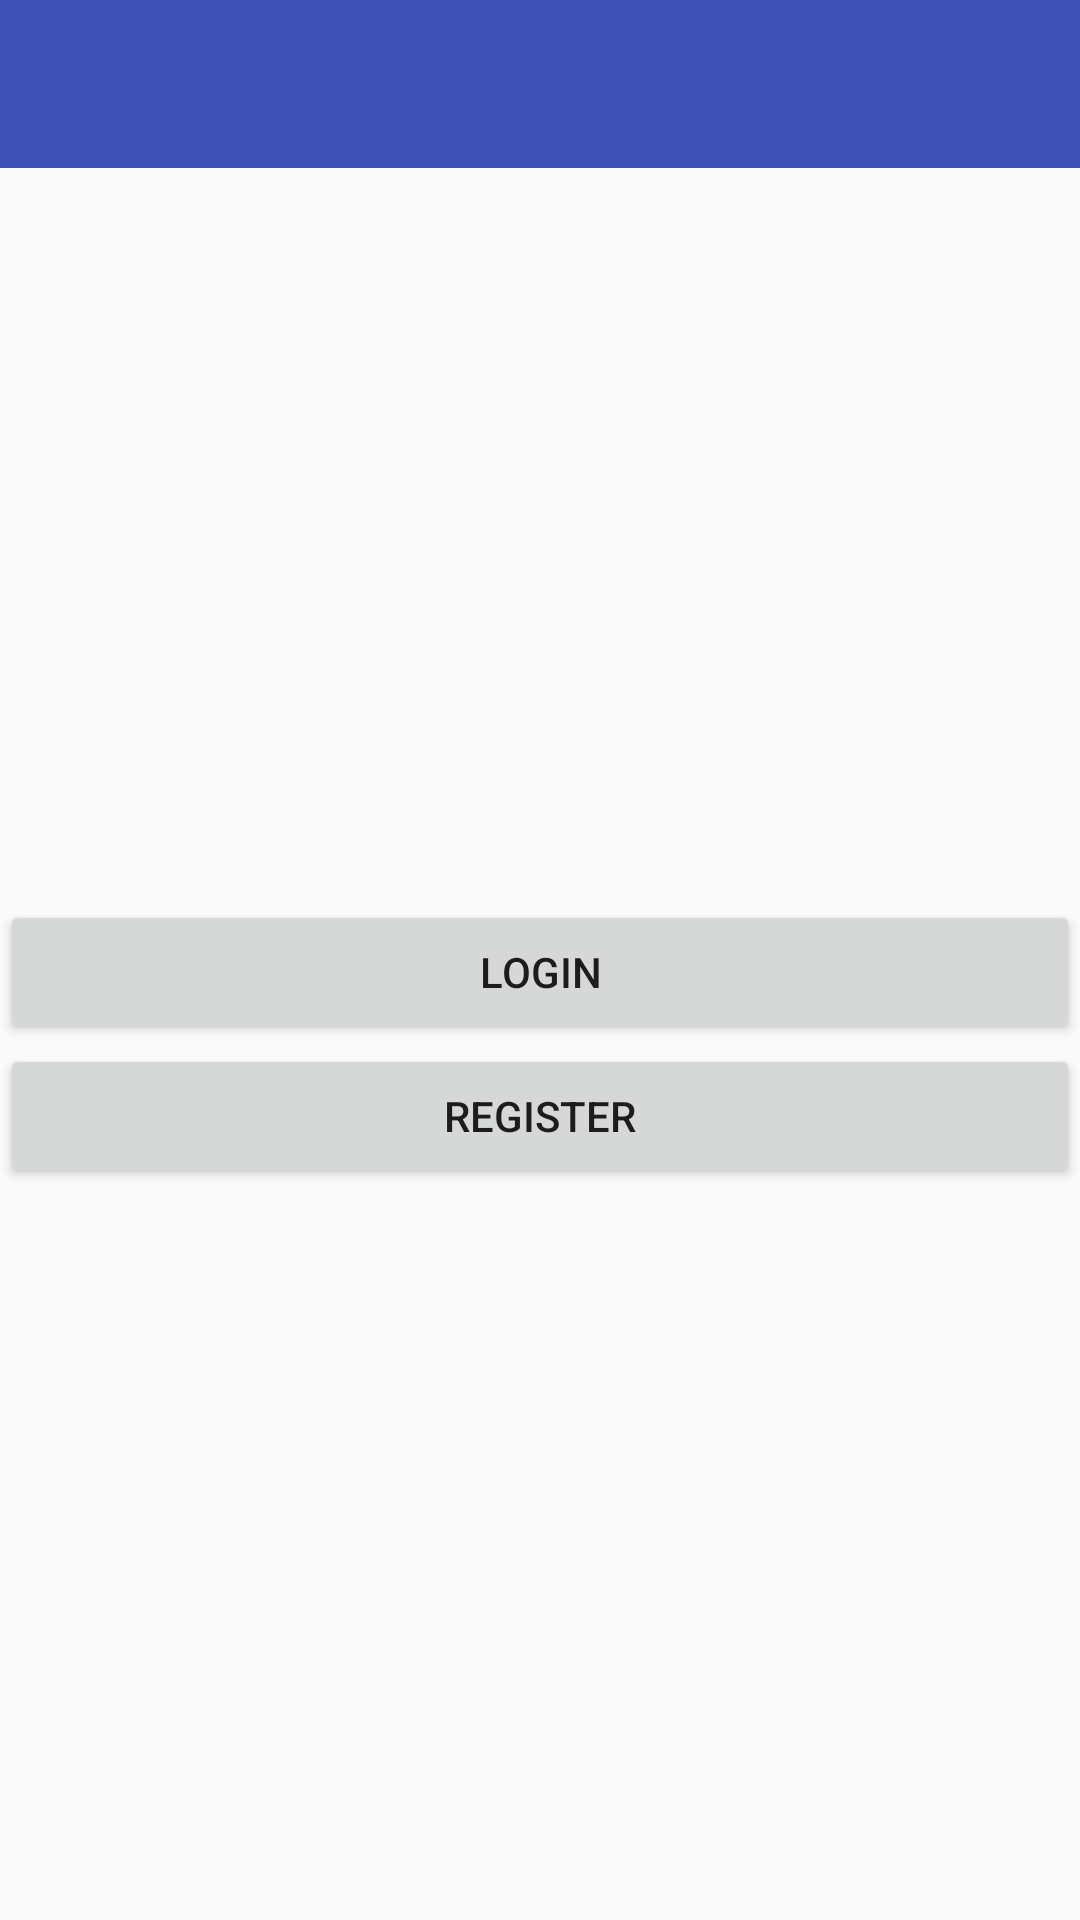

Produce the Android XML layout that renders to this screen, including the resource entries it uses.
<!-- AndroidManifest.xml: activity theme AppTheme.NoActionBar -->
<!-- res/layout/activity_login_register.xml -->
<?xml version="1.0" encoding="utf-8"?>

<LinearLayout xmlns:android="http://schemas.android.com/apk/res/android"
    android:layout_width="match_parent"
    android:layout_height="match_parent"
    xmlns:app="http://schemas.android.com/apk/res-auto"
    android:orientation="vertical"
    android:gravity="center_horizontal">

    <android.support.v7.widget.Toolbar
        android:id="@+id/toolbar"
        android:layout_width="match_parent"
        android:layout_height="?attr/actionBarSize"
        android:background="@color/colorPrimary"
        app:popupTheme="@style/AppTheme.PopupOverlay"/>

    <LinearLayout
        android:layout_width="match_parent"
        android:layout_height="match_parent"
        android:orientation="vertical"
        android:gravity="center">

        <Button
            android:layout_width="match_parent"
            android:layout_height="wrap_content"
            android:text="Login"
            android:id="@+id/btnLogin"/>

        <Button
            android:layout_width="match_parent"
            android:layout_height="wrap_content"
            android:text="Register"
            android:id="@+id/btnRegister"/>

    </LinearLayout>

</LinearLayout>
<!-- resources referenced by this layout -->
<resources>
  <color name="colorPrimary">#3F51B5</color>
  <style name="AppTheme.PopupOverlay" parent="ThemeOverlay.AppCompat.Light" />
  <style name="AppTheme.NoActionBar" parent="AppTheme">
          <item name="windowActionBar">false</item>
          <item name="windowNoTitle">true</item>
      </style>
  <style name="AppTheme" parent="Theme.AppCompat.Light.DarkActionBar">
          
          <item name="colorPrimary">@color/colorPrimary</item>
          <item name="colorPrimaryDark">@color/colorPrimaryDark</item>
          <item name="colorAccent">@color/colorAccent</item>
      </style>
  <color name="colorPrimaryDark">#303F9F</color>
  <color name="colorAccent">#FF4081</color>
</resources>
